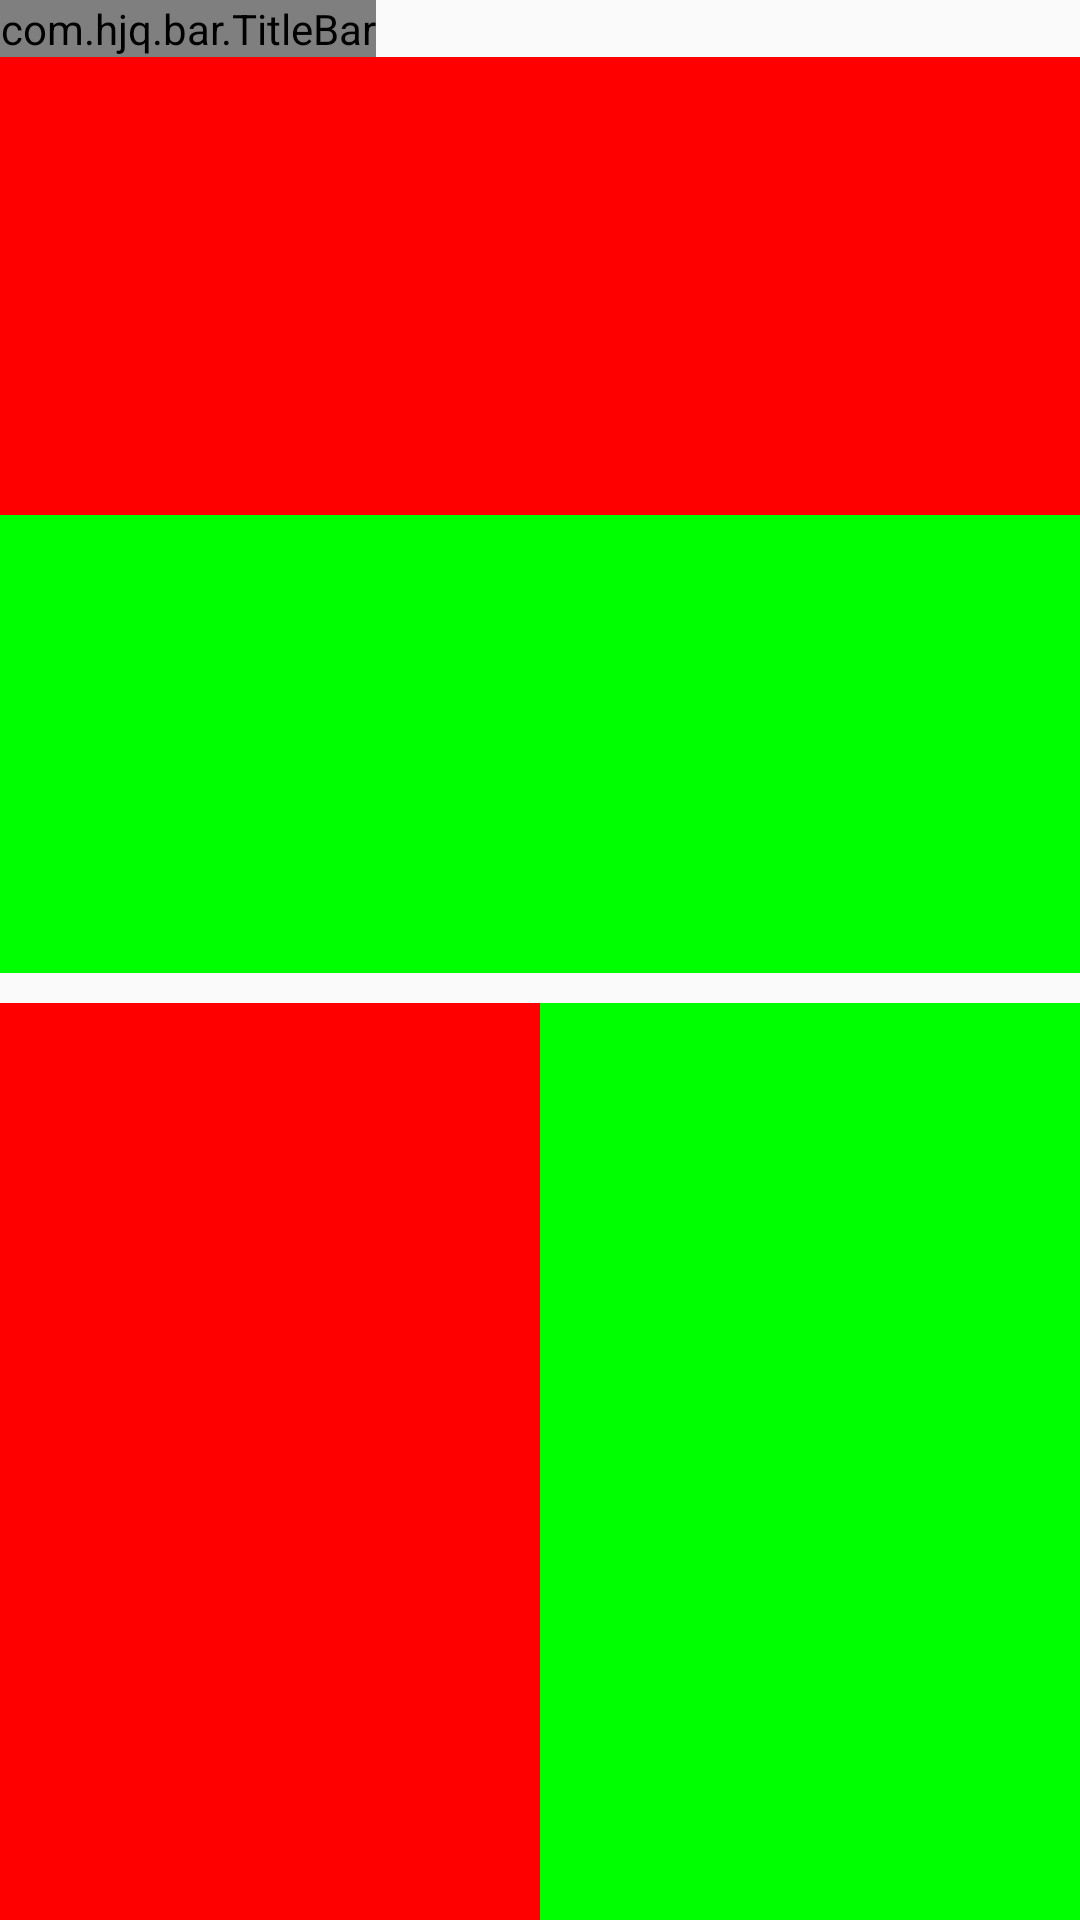

Android layout source for this screen:
<!-- AndroidManifest.xml: application theme AppTheme -->
<!-- res/layout/activity_linear_layout.xml -->
<?xml version="1.0" encoding="utf-8"?>
<LinearLayout xmlns:android="http://schemas.android.com/apk/res/android"
    xmlns:app="http://schemas.android.com/apk/res-auto"
    xmlns:tools="http://schemas.android.com/tools"
    android:layout_width="match_parent"
    android:layout_height="match_parent"
    android:orientation="vertical"
    tools:context=".layout.LinearLayoutActivity">

    <com.hjq.bar.TitleBar
        android:id="@+id/titlebar"
        android:layout_width="wrap_content"
        android:layout_height="wrap_content"
        android:background="@color/colorPrimary"
        app:barStyle="night"
        app:titleSize="22sp"
        app:leftTitle="返回"
        app:title="LinearLayout布局" />

    <LinearLayout
        android:layout_width="match_parent"
        android:layout_height="0dp"
        android:layout_weight="1"
        android:orientation="vertical">

        <TextView
            android:layout_width="match_parent"
            android:layout_height="0dp"
            android:layout_weight="1"
            android:background="#ff0000"
            android:text="1"
            android:textColor="#ff0000" />

        <TextView
            android:layout_width="match_parent"
            android:layout_height="0dp"
            android:layout_weight="1"
            android:background="#00ff00"
            android:text="2"
            android:textColor="#00ff00" />

    </LinearLayout>

    <View
        android:layout_width="match_parent"
        android:layout_height="10dp" />

    <LinearLayout
        android:layout_width="match_parent"
        android:layout_height="0dp"
        android:layout_weight="1"
        android:orientation="horizontal">

        <TextView
            android:layout_width="0dp"
            android:layout_height="match_parent"
            android:layout_weight="1"
            android:background="#ff0000"
            android:text="1"
            android:textColor="#ff0000" />

        <TextView
            android:layout_width="0dp"
            android:layout_height="match_parent"
            android:layout_weight="1"
            android:background="#00ff00"
            android:text="2"
            android:textColor="#00ff00" />

    </LinearLayout>

</LinearLayout>
<!-- resources referenced by this layout -->
<resources>
  <style name="AppTheme" parent="Theme.AppCompat.Light.NoActionBar">
          
          <item name="colorPrimary">@color/colorPrimary</item>
          <item name="colorPrimaryDark">@color/colorPrimaryDark</item>
          <item name="colorAccent">@color/colorAccent</item>
      </style>
  <!-- not gathered from this repository: default colours our renderer supplied (Android Studio template values) -->
  <color name="colorPrimary">#FF6200EE</color>
  <color name="colorPrimaryDark">#FF3700B3</color>
  <color name="colorAccent">#FF03DAC5</color>
</resources>
